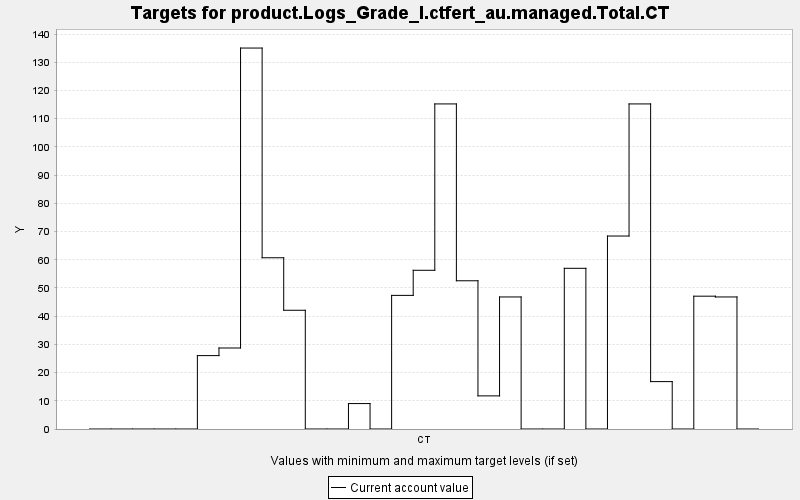

Source data for this figure (header and first rows):
TARGET, PERIOD, YEAR, PERIODWIDTH, MINIMUM, MAXIMUM, MINWEIGHT, MAXWEIGHT, CURRENT, SUMMARY
product.Logs_Grade_I.ctfert_au.managed.T…, 0, 0, 10.0, 0.0, 10000, 1.0, 1.0, 0.0, 0.0
product.Logs_Grade_I.ctfert_au.managed.T…, 1, 10, 10.0, 0.0, 10000, 1.0, 1.0, 0.0, 0.0
product.Logs_Grade_I.ctfert_au.managed.T…, 2, 20, 10.0, 0.0, 10000, 1.0, 1.0, 0.0, 0.0
product.Logs_Grade_I.ctfert_au.managed.T…, 3, 30, 10.0, 0.0, 10000, 1.0, 1.0, 0.0, 0.0
product.Logs_Grade_I.ctfert_au.managed.T…, 4, 40, 10.0, 0.0, 10000, 1.0, 1.0, 0.0, 0.0
product.Logs_Grade_I.ctfert_au.managed.T…, 5, 50, 10.0, 0.0, 10000, 1.0, 1.0, 26.02, 0.0
product.Logs_Grade_I.ctfert_au.managed.T…, 6, 60, 10.0, 0.0, 10000, 1.0, 1.0, 28.72, 0.0
product.Logs_Grade_I.ctfert_au.managed.T…, 7, 70, 10.0, 0.0, 10000, 1.0, 1.0, 135.1, 0.0
product.Logs_Grade_I.ctfert_au.managed.T…, 8, 80, 10.0, 0.0, 10000, 1.0, 1.0, 60.71, 0.0
product.Logs_Grade_I.ctfert_au.managed.T…, 9, 90, 10.0, 0.0, 10000, 1.0, 1.0, 42.1, 0.0
product.Logs_Grade_I.ctfert_au.managed.T…, 10, 100, 10.0, 0.0, 10000, 1.0, 1.0, 0.0, 0.0
product.Logs_Grade_I.ctfert_au.managed.T…, 11, 110, 10.0, 0.0, 10000, 1.0, 1.0, 0.0, 0.0
product.Logs_Grade_I.ctfert_au.managed.T…, 12, 120, 10.0, 0.0, 10000, 1.0, 1.0, 9.016, 0.0
product.Logs_Grade_I.ctfert_au.managed.T…, 13, 130, 10.0, 0.0, 10000, 1.0, 1.0, 0.0, 0.0
product.Logs_Grade_I.ctfert_au.managed.T…, 14, 140, 10.0, 0.0, 10000, 1.0, 1.0, 47.37, 0.0
product.Logs_Grade_I.ctfert_au.managed.T…, 15, 150, 10.0, 0.0, 10000, 1.0, 1.0, 56.27, 0.0
product.Logs_Grade_I.ctfert_au.managed.T…, 16, 160, 10.0, 0.0, 10000, 1.0, 1.0, 115.2, 0.0
product.Logs_Grade_I.ctfert_au.managed.T…, 17, 170, 10.0, 0.0, 10000, 1.0, 1.0, 52.55, 0.0
product.Logs_Grade_I.ctfert_au.managed.T…, 18, 180, 10.0, 0.0, 10000, 1.0, 1.0, 11.74, 0.0
product.Logs_Grade_I.ctfert_au.managed.T…, 19, 190, 10.0, 0.0, 10000, 1.0, 1.0, 46.81, 0.0
product.Logs_Grade_I.ctfert_au.managed.T…, 20, 200, 10.0, 0.0, 10000, 1.0, 1.0, 0.0, 0.0
product.Logs_Grade_I.ctfert_au.managed.T…, 21, 210, 10.0, 0.0, 10000, 1.0, 1.0, 0.0, 0.0
product.Logs_Grade_I.ctfert_au.managed.T…, 22, 220, 10.0, 0.0, 10000, 1.0, 1.0, 56.97, 0.0
product.Logs_Grade_I.ctfert_au.managed.T…, 23, 230, 10.0, 0.0, 10000, 1.0, 1.0, 0.0, 0.0
product.Logs_Grade_I.ctfert_au.managed.T…, 24, 240, 10.0, 0.0, 10000, 1.0, 1.0, 68.41, 0.0
product.Logs_Grade_I.ctfert_au.managed.T…, 25, 250, 10.0, 0.0, 10000, 1.0, 1.0, 115.2, 0.0
product.Logs_Grade_I.ctfert_au.managed.T…, 26, 260, 10.0, 0.0, 10000, 1.0, 1.0, 16.8, 0.0
product.Logs_Grade_I.ctfert_au.managed.T…, 27, 270, 10.0, 0.0, 10000, 1.0, 1.0, 0.0, 0.0
product.Logs_Grade_I.ctfert_au.managed.T…, 28, 280, 10.0, 0.0, 10000, 1.0, 1.0, 47.09, 0.0
product.Logs_Grade_I.ctfert_au.managed.T…, 29, 290, 10.0, 0.0, 10000, 1.0, 1.0, 46.81, 0.0
product.Logs_Grade_I.ctfert_au.managed.T…, 30, 300, 10.0, 0.0, 10000, 1.0, 1.0, 0.0, 0.0
